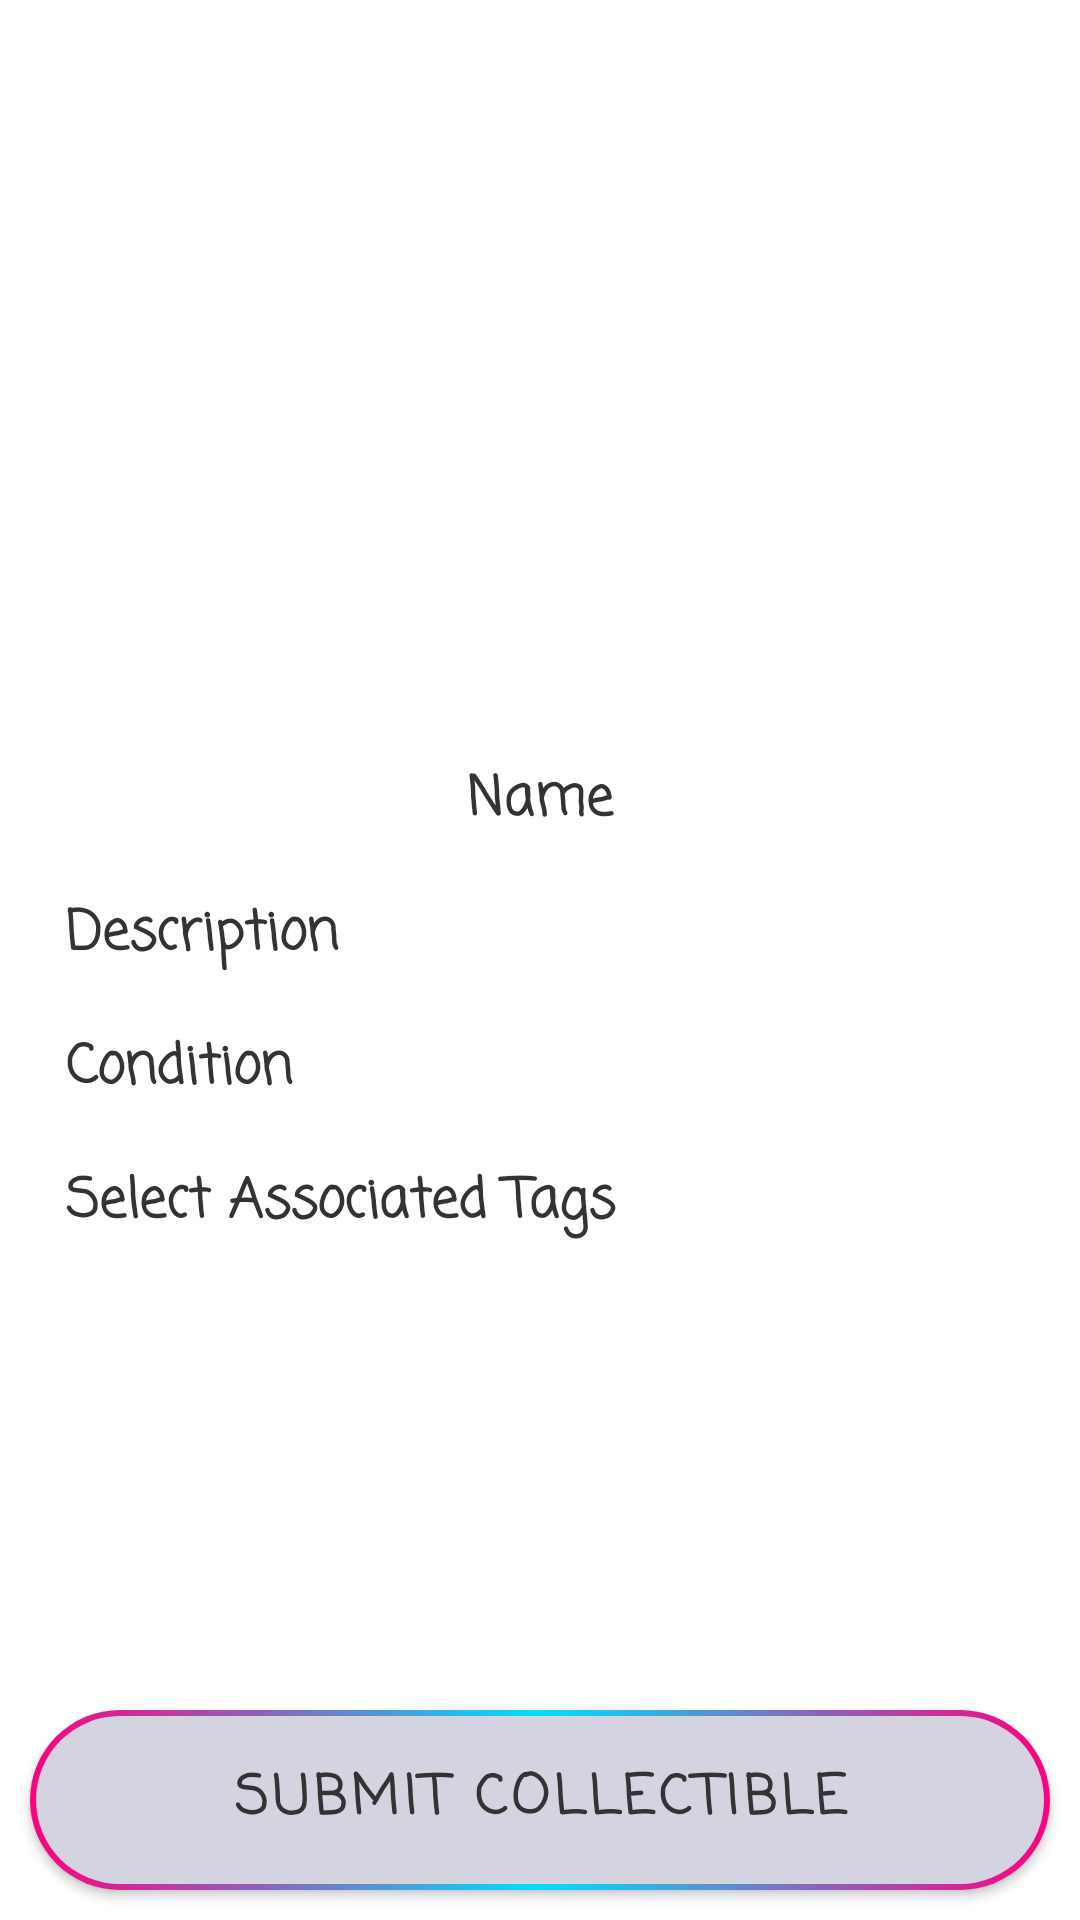

Here is an Android app screen rendered from its layout file. Give the layout XML and the strings, colors and styles it references.
<!-- AndroidManifest.xml: application theme Theme.CollectorConnector -->
<!-- res/layout/fragment_add_collectible.xml -->
<?xml version="1.0" encoding="utf-8"?>
<layout xmlns:android="http://schemas.android.com/apk/res/android"
    xmlns:app="http://schemas.android.com/apk/res-auto">


    <data>


    </data>

    <androidx.constraintlayout.widget.ConstraintLayout
        android:layout_width="match_parent"
        android:layout_height="match_parent"
        android:layout_margin="4dp">


        <ImageView
            android:id="@+id/imageView2"
            android:layout_width="match_parent"
            android:layout_height="225dp"
            android:src="@drawable/ic_launcher_background"
            app:layout_constraintTop_toTopOf="parent" />


        <LinearLayout
            android:id="@+id/linearLayout9"
            android:layout_width="match_parent"
            android:layout_height="wrap_content"
            android:layout_margin="18dp"
            android:orientation="vertical"
            app:layout_constraintTop_toBottomOf="@+id/imageView2">


            <EditText
                android:id="@+id/etName"
                android:layout_width="match_parent"
                android:layout_height="match_parent"
                android:fontFamily="casual"
                android:hint="Name"
                android:textAlignment="center"
                android:inputType="text"
                android:textColor="@color/text_color_black"
                android:textColorHint="@color/text_color_black"
                android:textStyle="bold" />



            <EditText
                android:id="@+id/etDescription"
                android:layout_width="match_parent"
                android:layout_height="wrap_content"
                android:fontFamily="casual"
                android:hint="Description"
                android:inputType="text"
                android:textColor="@color/text_color_black"
                android:textColorHint="@color/text_color_black"
                android:textStyle="bold" />


            <EditText
                android:id="@+id/etCondition"
                android:layout_width="match_parent"
                android:layout_height="match_parent"
                android:fontFamily="casual"
                android:hint="Condition"
                android:inputType="textEmailAddress"
                android:textColor="@color/text_color_black"
                android:textColorHint="@color/text_color_black"
                android:textStyle="bold" />


            <EditText
                android:id="@+id/etSelectedTags"
                android:layout_width="match_parent"
                android:layout_height="match_parent"
                android:hint="Select Associated Tags"
                android:inputType="text"
                android:textColor="@color/text_color_black"
                android:textColorHint="@color/text_color_black"
                android:fontFamily="casual"
                android:textStyle="bold"/>


        </LinearLayout>


        <com.google.android.material.button.MaterialButton
            android:id="@+id/add_collectible_btn"
            android:layout_width="match_parent"
            android:layout_height="60dp"
            android:layout_margin="10dp"
            android:background="@drawable/simple_border"
            android:text="Submit Collectible"
            android:textColor="@color/text_color_black"
            android:fontFamily="casual"
            android:textStyle="bold"
            android:textSize="18sp"
            app:backgroundTint="@null"
            app:cornerRadius="20dp"
            app:layout_constraintBottom_toBottomOf="parent" />

    </androidx.constraintlayout.widget.ConstraintLayout>
</layout>
<!-- resources referenced by this layout -->
<resources>
  <color name="text_color_black">#FF333333</color>
  <!-- drawable simple_border (drawable) -->
  <?xml version="1.0" encoding="UTF-8"?>
  <layer-list xmlns:android="http://schemas.android.com/apk/res/android" >
  
      <item>
          
          <shape android:shape="rectangle" >
              <gradient
                  android:angle="0"
                  android:centerColor="@android:color/holo_blue_bright"
                  android:endColor="@color/pink"
                  android:startColor="@color/pink" />
              <corners android:radius="30dp"/>
  
          </shape>
      </item>
      
      <item
          android:bottom="2dp"
          android:left="2dp"
          android:right="2dp"
          android:top="2dp">
          <shape android:shape="rectangle" >
              
              <solid android:color="#d3d4e0" />
              <corners android:radius="30dp"/>
          </shape>
      </item>
  
  </layer-list>
  <style name="Theme.CollectorConnector" parent="Theme.MaterialComponents.DayNight.DarkActionBar">
          
          <item name="colorPrimary">@color/pink</item>
          <item name="colorPrimaryVariant">@color/teal_700</item>
          <item name="colorOnPrimary">@color/white</item>
          
          <item name="colorSecondary">@color/pink</item>
          <item name="colorSecondaryVariant">@color/teal_700</item>
          <item name="colorOnSecondary">@color/white</item>
  
          
          <item name="android:textColorSecondary">@android:color/white</item>
  
  
  
          
          <item name="android:statusBarColor" tools:targetApi="l">?attr/colorPrimaryVariant</item>
          
  
      </style>
  <color name="pink">#FF007F</color>
  <color name="teal_700">#FF018786</color>
  <color name="white">#FFFFFFFF</color>
</resources>
